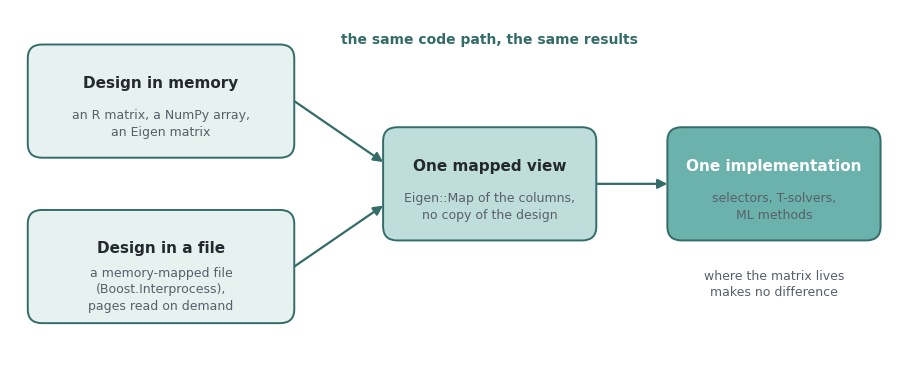

This figure's Python source:
"""Draw the diagram of the memory-mapping page: a design in memory and a design in a file reach the
selectors, the T-solvers and the ML methods through the same mapped view, so one implementation
serves both and the results agree.

usage: python memory_agnostic.py <output folder>
"""
import sys
from pathlib import Path

import matplotlib

matplotlib.use("Agg")
import matplotlib.pyplot as plt  # noqa: E402
from matplotlib.patches import FancyBboxPatch  # noqa: E402

TEAL_DARK, TEAL, TEAL_LIGHT, TINT = "#336C68", "#6BB2AD", "#BFDDDA", "#E6F1F0"
INK, MUTED = "#24292f", "#57606a"

out = Path(sys.argv[1] if len(sys.argv) > 1 else ".")
out.mkdir(parents=True, exist_ok=True)

plt.rcParams.update({"font.size": 10.5, "font.family": "DejaVu Sans"})
fig, ax = plt.subplots(figsize=(9.0, 3.6))
ax.set_xlim(0, 100)
ax.set_ylim(0, 40)
ax.axis("off")


def box(x, y, w, h, title, sub, fill, edge=TEAL_DARK, title_color=INK):
    ax.add_patch(FancyBboxPatch((x, y), w, h, boxstyle="round,pad=0,rounding_size=1.6",
                                fc=fill, ec=edge, lw=1.4, zorder=2))
    ax.text(x + w / 2, y + h * 0.66, title, ha="center", va="center", fontsize=11,
            fontweight="bold", color=title_color, zorder=3)
    ax.text(x + w / 2, y + h * 0.30, sub, ha="center", va="center", fontsize=9, color=MUTED,
            zorder=3, linespacing=1.35)


def arrow(x0, y0, x1, y1):
    ax.annotate("", xy=(x1, y1), xytext=(x0, y0), zorder=1,
                arrowprops=dict(arrowstyle="-|>", color=TEAL_DARK, lw=1.6, shrinkA=0, shrinkB=0,
                                mutation_scale=14))


# The two sources on the left.
box(2, 23, 30, 13, "Design in memory", "an R matrix, a NumPy array,\nan Eigen matrix", TINT)
box(2, 4, 30, 13, "Design in a file", "a memory-mapped file\n(Boost.Interprocess),\npages read on demand",
    TINT)

# The one view and the one implementation.
box(42, 13.5, 24, 13, "One mapped view", "Eigen::Map of the columns,\nno copy of the design", TEAL_LIGHT)
box(74, 13.5, 24, 13, "One implementation", "selectors, T-solvers,\nML methods", TEAL,
    title_color="white")

arrow(32, 29.5, 42, 22.5)
arrow(32, 10.5, 42, 17.5)
arrow(66, 20, 74, 20)

ax.text(54, 36.5, "the same code path, the same results", ha="center", va="center", fontsize=10,
        color=TEAL_DARK, fontweight="bold")
ax.text(86, 8.5, "where the matrix lives\nmakes no difference", ha="center", va="center",
        fontsize=9, color=MUTED, linespacing=1.35)

fig.tight_layout(pad=0.4)
fig.savefig(out / "memory_agnostic.svg")
fig.savefig(out / "memory_agnostic.png", dpi=200)
print("written", out / "memory_agnostic.svg", out / "memory_agnostic.png")
